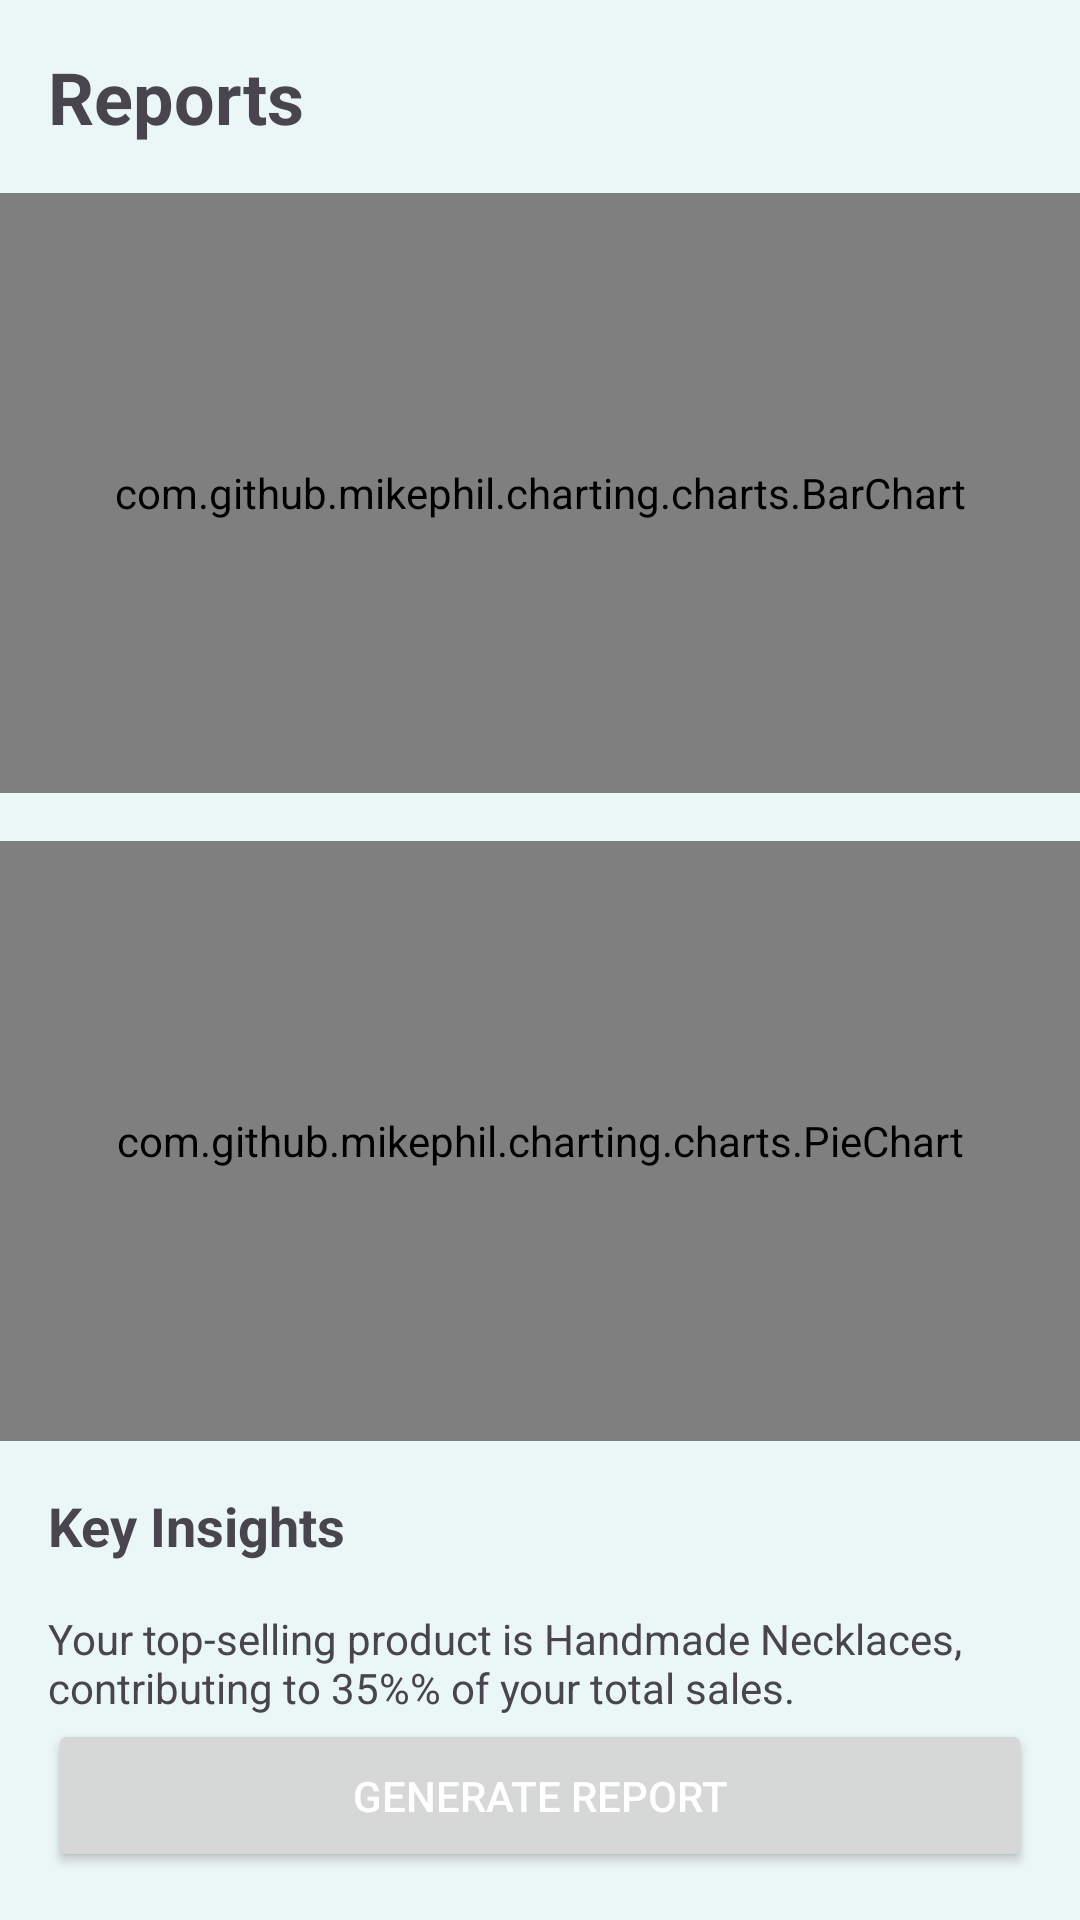

Reconstruct the res/layout file that produces this screen, plus the resources it refers to.
<!-- AndroidManifest.xml: application theme Theme.SmartbizHelper -->
<!-- res/layout/fragment_reports.xml -->
<?xml version="1.0" encoding="utf-8"?>
<androidx.constraintlayout.widget.ConstraintLayout xmlns:android="http://schemas.android.com/apk/res/android"
    xmlns:app="http://schemas.android.com/apk/res-auto"
    xmlns:tools="http://schemas.android.com/tools"
    android:layout_width="match_parent"
    android:layout_height="match_parent"
    android:background="@color/off_white"
    tools:context=".ui.reports.ReportsFragment">

    <ScrollView
        android:layout_width="match_parent"
        android:layout_height="0dp"
        app:layout_constraintBottom_toTopOf="@+id/generate_report_button"
        app:layout_constraintLeft_toLeftOf="parent"
        app:layout_constraintRight_toRightOf="parent"
        app:layout_constraintTop_toTopOf="parent">

        <androidx.constraintlayout.widget.ConstraintLayout
            android:id="@+id/constraintIn"
            android:layout_width="match_parent"
            android:layout_height="0dp">

            <TextView
                android:id="@+id/reports_title"
                android:layout_width="wrap_content"
                android:layout_height="wrap_content"
                android:layout_marginStart="16dp"
                android:layout_marginTop="16dp"
                android:text="Reports"
                android:textSize="24sp"
                android:textStyle="bold"
                app:layout_constraintStart_toStartOf="parent"
                app:layout_constraintTop_toTopOf="parent" />

            <com.github.mikephil.charting.charts.BarChart
                android:id="@+id/sales_bar_chart"
                android:layout_width="0dp"
                android:layout_height="200dp"
                android:layout_marginTop="16dp"
                app:layout_constraintEnd_toEndOf="parent"
                app:layout_constraintStart_toStartOf="parent"
                app:layout_constraintTop_toBottomOf="@+id/reports_title" />

            <com.github.mikephil.charting.charts.PieChart
                android:id="@+id/products_pie_chart"
                android:layout_width="0dp"
                android:layout_height="200dp"
                android:layout_marginTop="16dp"
                app:layout_constraintEnd_toEndOf="parent"
                app:layout_constraintStart_toStartOf="parent"
                app:layout_constraintTop_toBottomOf="@+id/sales_bar_chart" />

            <TextView
                android:id="@+id/key_insights_title"
                android:layout_width="wrap_content"
                android:layout_height="wrap_content"
                android:layout_marginStart="16dp"
                android:layout_marginTop="16dp"
                android:text="Key Insights"
                android:textSize="18sp"
                android:textStyle="bold"
                app:layout_constraintStart_toStartOf="parent"
                app:layout_constraintTop_toBottomOf="@+id/products_pie_chart" />

            <TextView
                android:id="@+id/key_insights_text"
                android:layout_width="0dp"
                android:layout_height="wrap_content"
                android:layout_margin="16dp"
                android:text="Your top-selling product is Handmade Necklaces, contributing to 35%% of your total sales."
                app:layout_constraintEnd_toEndOf="parent"
                app:layout_constraintStart_toStartOf="parent"
                app:layout_constraintTop_toBottomOf="@+id/key_insights_title" />


        </androidx.constraintlayout.widget.ConstraintLayout>

    </ScrollView>
    <Button
        android:id="@+id/generate_report_button"
        android:layout_width="match_parent"
        android:layout_height="wrap_content"
        android:layout_margin="16dp"
        android:padding="16dp"
        android:text="GENERATE REPORT"
        android:textColor="@android:color/white"
        app:layout_constraintBottom_toBottomOf="parent" />

</androidx.constraintlayout.widget.ConstraintLayout>
<!-- resources referenced by this layout -->
<resources>
  <color name="off_white">#EBF6F6</color>
  <style name="Theme.SmartbizHelper" parent="Base.Theme.SmartbizHelper" />
  <style name="Base.Theme.SmartbizHelper" parent="Theme.Material3.DayNight.NoActionBar">
          
          <item name="colorPrimary">@color/teal_light</item>
          <item name="colorPrimaryVariant">@color/cyan_dark</item>
          <item name="colorSecondary">@color/teal_medium</item>
  
          
          <item name="android:colorBackground">@color/off_white</item>
          <item name="colorSurface">@color/white</item>
  
          
          <item name="colorOnPrimary">@color/white</item>
          <item name="colorOnSecondary">@color/white</item>
          <item name="colorOnBackground">@color/green_dark</item>
          <item name="colorOnSurface">@color/green_dark</item>
  
          
          <item name="bottomNavigationStyle">@style/Widget.SmartbizHelper.BottomNavigationView</item>
      </style>
  <color name="teal_light">#3AA590</color>
  <color name="cyan_dark">#2F9EBB</color>
  <color name="teal_medium">#39A496</color>
  <color name="white">#FFFFFF</color>
  <color name="green_dark">#1B5E20</color>
  <style name="Widget.SmartbizHelper.BottomNavigationView" parent="Widget.Material3.BottomNavigationView">
          <item name="backgroundTint">@color/teal_light</item>
          <item name="itemIconTint">@color/white</item>
          <item name="itemTextColor">@color/white</item>
          <item name="itemRippleColor">@color/bottom_nav_focus</item>
      </style>
  <color name="bottom_nav_focus">@color/cyan_dark</color>
</resources>
